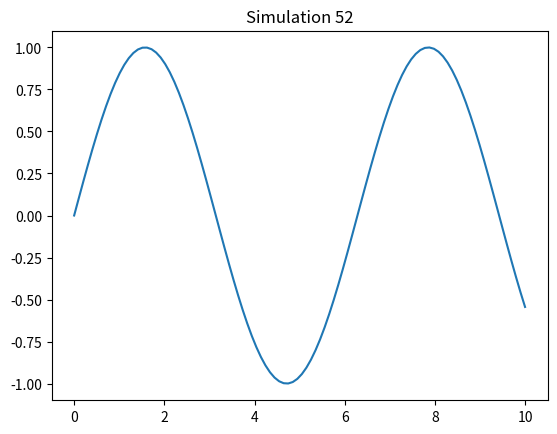

Generate this figure with matplotlib:
%matplotlib inline
import numpy as np
import matplotlib.pyplot as plt
x = np.linspace(0, 10, 100)
y = np.sin(x)
plt.plot(x, y)
plt.title('Simulation 52')
plt.show()
